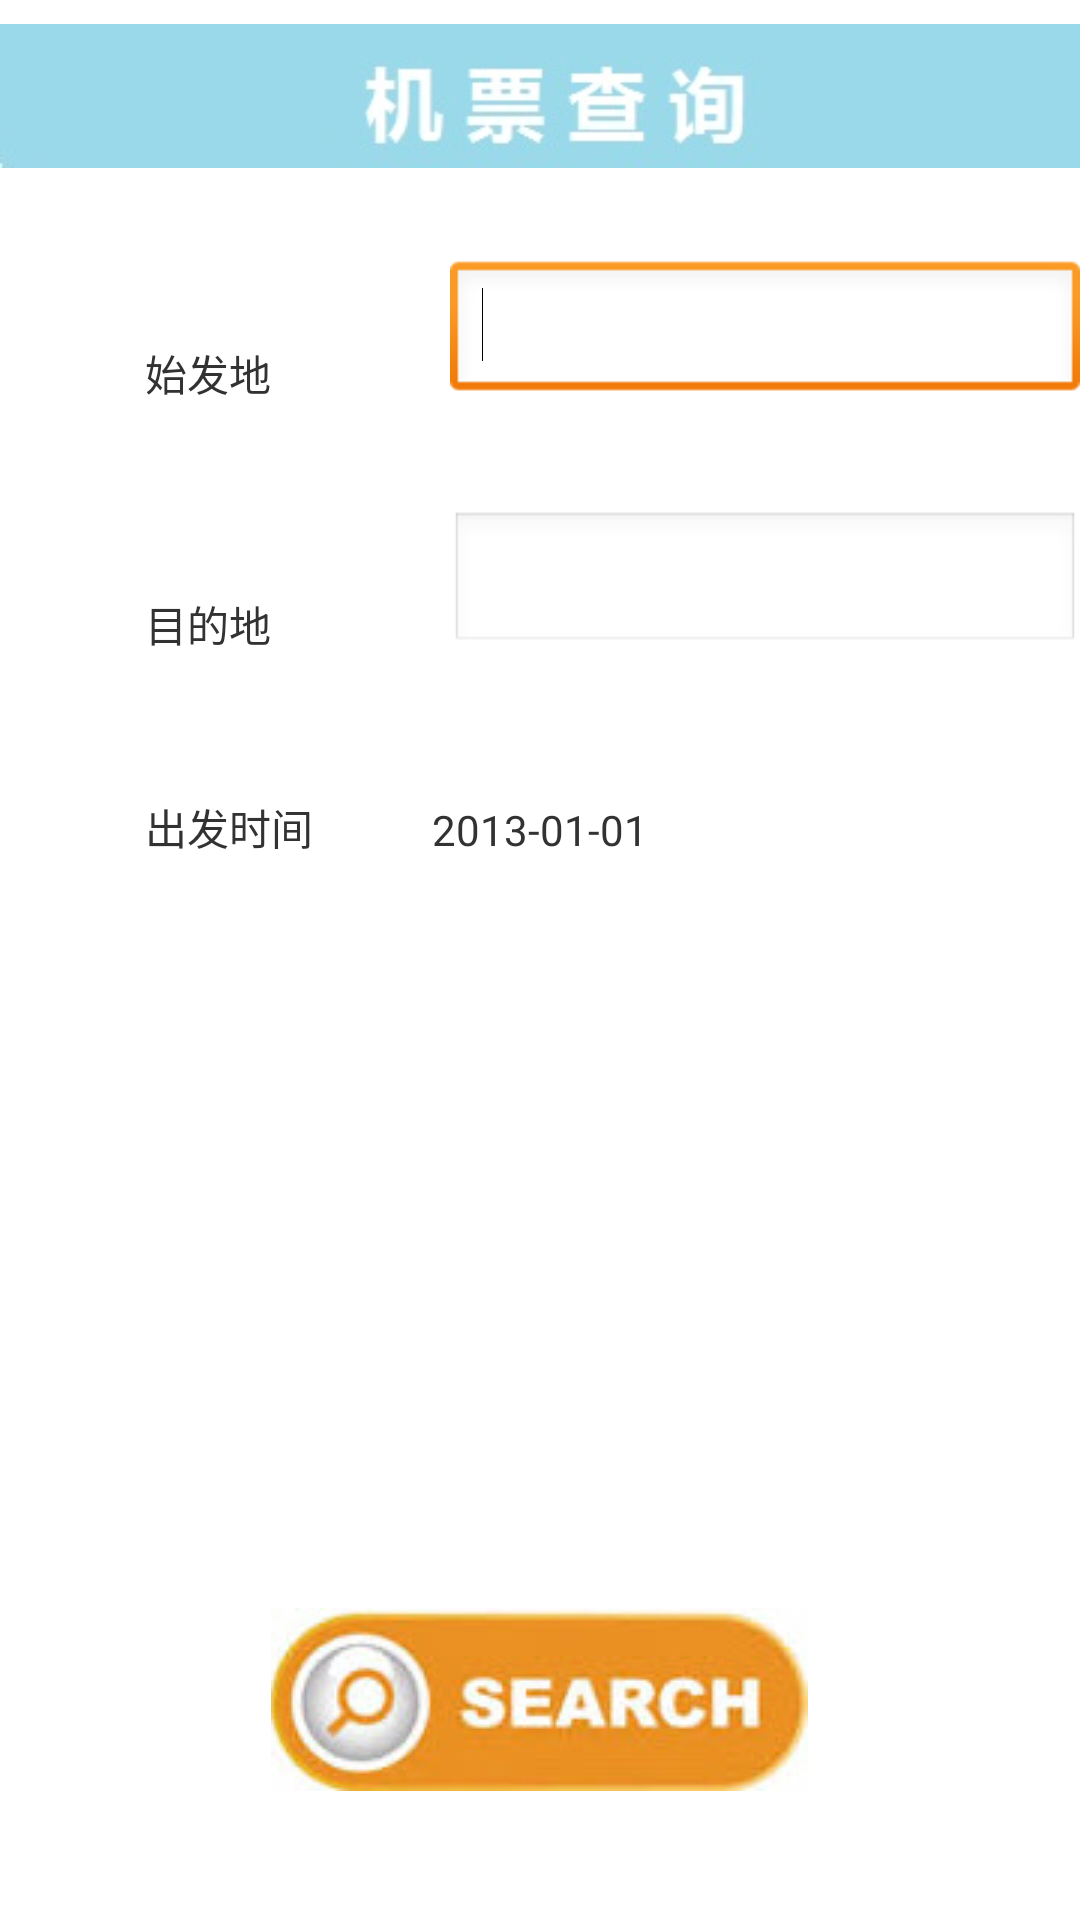

Android layout source for this screen:
<!-- AndroidManifest.xml: application theme AppTheme -->
<!-- res/layout/activity_flight.xml -->
<RelativeLayout xmlns:android="http://schemas.android.com/apk/res/android"
    xmlns:tools="http://schemas.android.com/tools"
    android:layout_width="match_parent"
    android:layout_height="match_parent"
    tools:context=".FlightActivity" >

    <ImageView
        android:id="@+id/imageView1"
        android:layout_width="wrap_content"
        android:layout_height="wrap_content"
        android:layout_alignParentTop="true"
        android:layout_centerHorizontal="true"
        android:src="@drawable/search_fligth" />
	<TextView
        android:id="@+id/textView_show"
        android:layout_width="wrap_content"
        android:layout_height="wrap_content"
        android:layout_alignBottom="@+id/textView_date"
        android:layout_centerHorizontal="true"
        android:text="2013-01-01" />

    <ImageButton
        android:id="@+id/search_btn"
        android:layout_width="wrap_content"
        android:layout_height="wrap_content"
        android:layout_alignParentBottom="true"
        android:layout_centerHorizontal="true"
        android:layout_marginBottom="43dp"
        android:background="#000000"
        android:src="@drawable/search_btn" />

    <EditText
        android:id="@+id/editText2"
        android:layout_width="wrap_content"
        android:layout_height="wrap_content"
        android:layout_alignBottom="@+id/textView_dest"
        android:layout_alignLeft="@+id/editText1"
        android:ems="10" />

    <TextView
        android:id="@+id/textView_src"
        android:layout_width="wrap_content"
        android:layout_height="wrap_content"
        android:layout_below="@+id/imageView1"
        android:layout_marginTop="50dp"
        android:layout_toLeftOf="@+id/search_btn"
        android:text="始发地" />

    <EditText
        android:id="@+id/editText1"
        android:layout_width="wrap_content"
        android:layout_height="wrap_content"
        android:layout_alignBottom="@+id/textView_src"
        android:layout_alignParentRight="true"
        android:ems="10" >

        <requestFocus />
    </EditText>

    <TextView
        android:id="@+id/textView_dest"
        android:layout_width="wrap_content"
        android:layout_height="wrap_content"
        android:layout_below="@+id/textView_src"
        android:layout_marginTop="63dp"
        android:layout_toLeftOf="@+id/search_btn"
        android:text="目的地" />

    <TextView
        android:id="@+id/textView_date"
        android:layout_width="wrap_content"
        android:layout_height="wrap_content"
        android:layout_alignLeft="@+id/textView_dest"
        android:layout_below="@+id/textView_dest"
        android:layout_marginTop="47dp"
        android:text="出发时间" />

</RelativeLayout>
<!-- resources referenced by this layout -->
<resources>
  <!-- drawable search_btn: jpg bitmap (drawable-mdpi, 6022 bytes) -->
  <!-- drawable search_fligth: jpg bitmap (drawable-mdpi, 4694 bytes) -->
  <style name="AppTheme" parent="AppBaseTheme">
          
      </style>
  <style name="AppBaseTheme" parent="android:Theme.Light">
          
      </style>
</resources>
